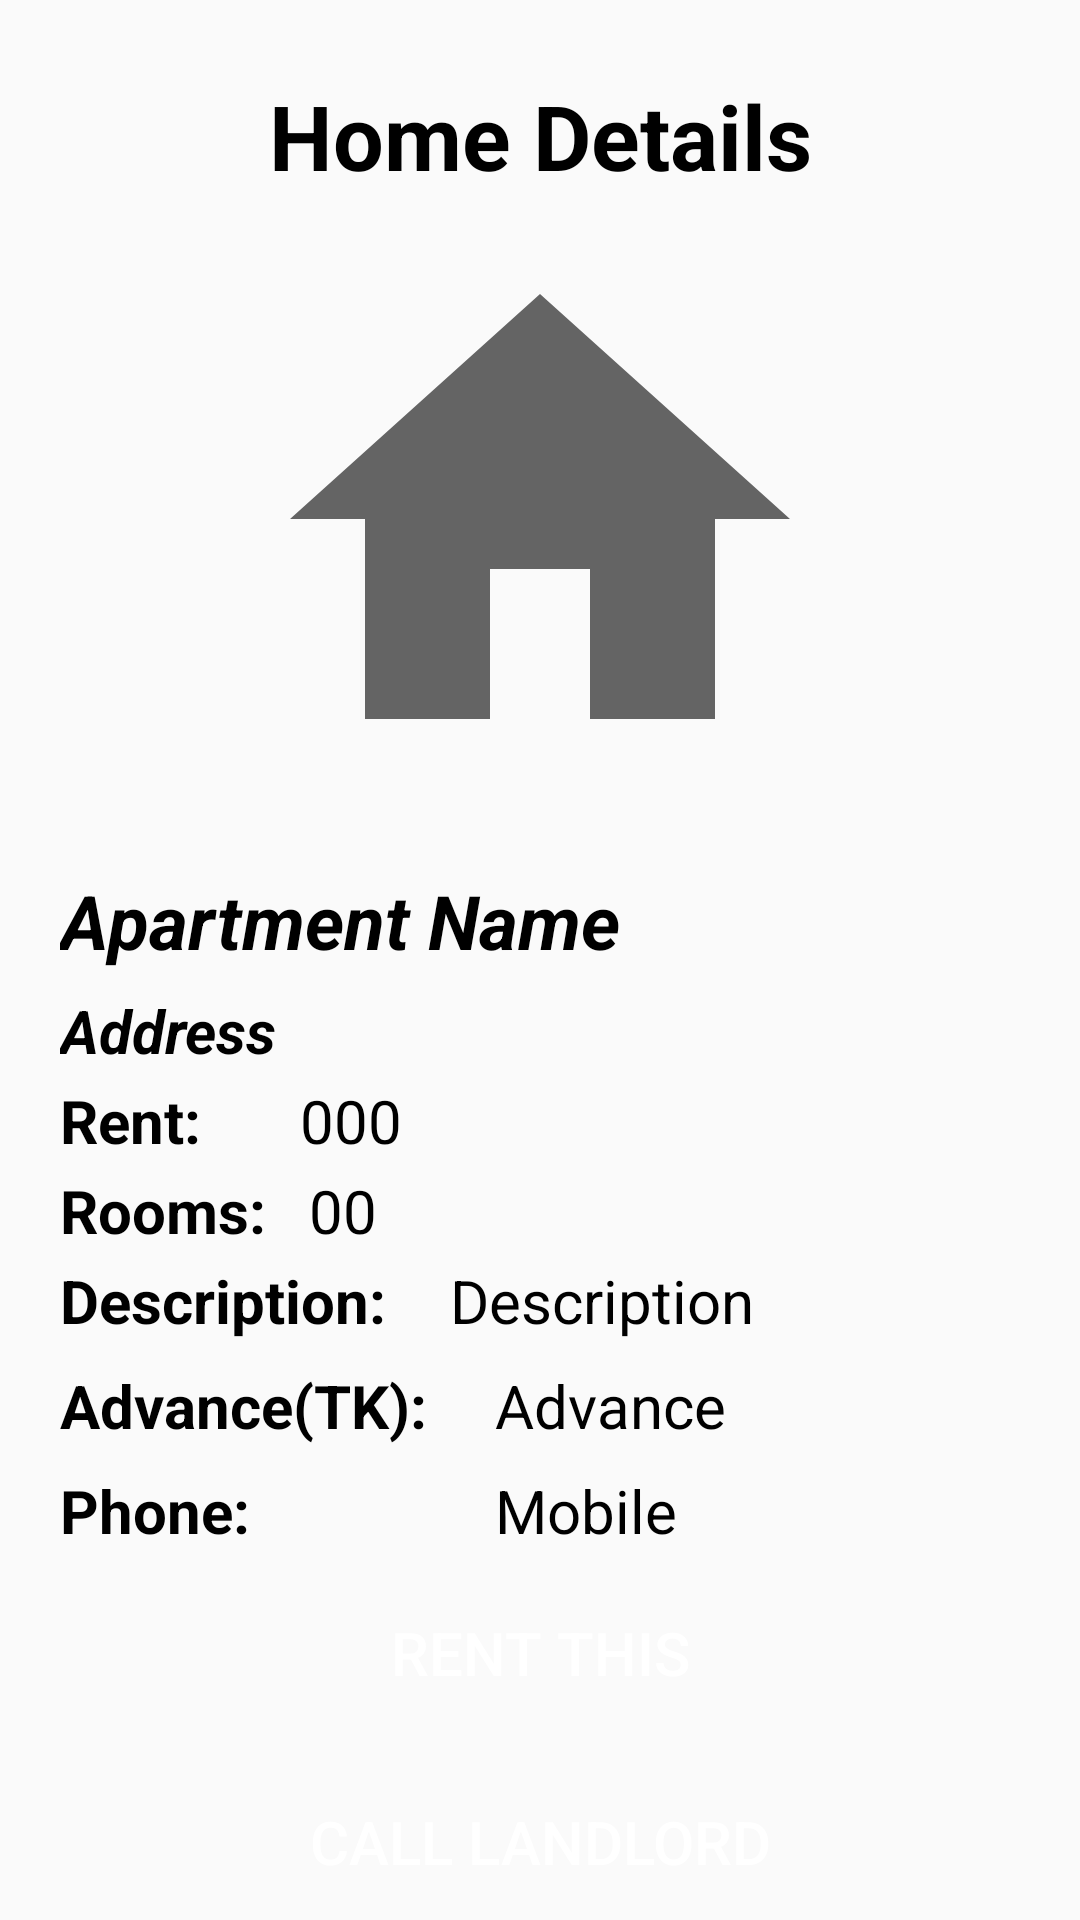

Android layout source for this screen:
<!-- AndroidManifest.xml: application theme Theme.RentalHub -->
<!-- res/layout/activity_home_details.xml -->
<?xml version="1.0" encoding="utf-8"?>
<RelativeLayout xmlns:android="http://schemas.android.com/apk/res/android"
    xmlns:app="http://schemas.android.com/apk/res-auto"
    xmlns:tools="http://schemas.android.com/tools"
    android:layout_width="match_parent"
    android:layout_height="match_parent"
    tools:context=".HomeDetails"
    android:background="@drawable/wall">

    <TextView
        android:layout_width="match_parent"
        android:layout_height="wrap_content"
        android:textAlignment="center"
        android:layout_marginTop="5dp"
        android:textColor="#000000"
        android:paddingTop="20dp"
        android:textStyle="bold"
        android:textSize="30sp"
        android:text="Home Details" />

    <ImageView
        android:id="@+id/HDhomePic"
        android:layout_width="match_parent"
        android:layout_height="200dp"
        android:layout_alignParentStart="true"
        android:layout_marginTop="73dp"
        app:srcCompat="@drawable/ic_home" />

        <TextView
            android:id="@+id/HDhomeName"
            android:layout_width="wrap_content"
            android:layout_height="wrap_content"
            android:layout_alignParentStart="true"
            android:layout_marginStart="20dp"
            android:layout_marginTop="290dp"
            android:text="Apartment Name"
            android:textColor="#000000"
            android:textSize="25sp"
            android:textStyle="bold | italic " />

    <TextView
        android:id="@+id/HDarea"
        android:layout_width="wrap_content"
        android:layout_height="wrap_content"
        android:layout_alignParentStart="true"
        android:layout_marginStart="20dp"
        android:layout_marginTop="330dp"
        android:text="Address"
        android:textStyle="bold | italic"
        android:textColor="#000000"
        android:textSize="20sp" />

    <TextView
        android:layout_width="wrap_content"
        android:layout_height="wrap_content"
        android:layout_alignParentStart="true"
        android:layout_marginStart="20dp"
        android:layout_marginTop="360dp"
        android:text="Rent:"
        android:textColor="#000000"
        android:textSize="20sp"
        android:textStyle="bold" />
    <TextView
        android:id="@+id/HDrent"
        android:layout_width="wrap_content"
        android:layout_height="wrap_content"
        android:layout_alignParentStart="true"
        android:layout_marginStart="100dp"
        android:layout_marginTop="360dp"
        android:textSize="20sp"
        android:text="000"
        android:textColor="#000000"/>

    <TextView
        android:layout_width="wrap_content"
        android:layout_height="wrap_content"
        android:layout_alignParentStart="true"
        android:layout_marginStart="20dp"
        android:layout_marginTop="390dp"
        android:text="Rooms:"
        android:textStyle="bold"
        android:textColor="#000000"
        android:textSize="20sp" />

    <TextView
        android:id="@+id/HDrooms"
        android:layout_width="wrap_content"
        android:layout_height="wrap_content"
        android:layout_alignParentStart="true"
        android:layout_marginStart="103dp"
        android:layout_marginTop="390dp"
        android:textSize="20sp"
        android:textColor="#000000"
        android:text="00" />

        <TextView
            android:layout_width="wrap_content"
            android:layout_height="wrap_content"
            android:layout_alignParentStart="true"
            android:layout_marginStart="20dp"
            android:layout_marginTop="420dp"
            android:text="Description:"
            android:textColor="#000000"
            android:textSize="20sp"
            android:textStyle="bold" />

    <TextView
        android:id="@+id/HDdescription"
        android:layout_width="wrap_content"
        android:layout_height="wrap_content"
        android:layout_alignParentStart="true"
        android:layout_marginStart="150dp"
        android:layout_marginTop="420dp"
        android:layout_marginEnd="40dp"
        android:text="Description"
        android:textColor="#000000"
        android:textSize="20sp" />

        <TextView
            android:layout_width="wrap_content"
            android:layout_height="wrap_content"
            android:layout_alignParentStart="true"
            android:layout_marginStart="20dp"
            android:layout_marginTop="455dp"
            android:text="Advance(TK):"
            android:textColor="#000000"
            android:textSize="20sp"
            android:textStyle="bold" />

    <TextView
        android:id="@+id/HDadvance"
        android:layout_width="wrap_content"
        android:layout_height="wrap_content"
        android:layout_alignParentStart="true"
        android:layout_marginStart="165dp"
        android:layout_marginTop="455dp"
        android:layout_marginEnd="50dp"
        android:text="Advance"
        android:textColor="#000000"
        android:textSize="20sp" />
    <TextView
        android:layout_width="wrap_content"
        android:layout_height="wrap_content"
        android:layout_alignParentStart="true"
        android:layout_marginStart="20dp"
        android:layout_marginTop="490dp"
        android:text="Phone:"
        android:textColor="#000000"
        android:textSize="20sp"
        android:textStyle="bold" />
    <TextView
        android:id="@+id/HDphone"
        android:layout_width="wrap_content"
        android:layout_height="wrap_content"
        android:layout_alignParentStart="true"
        android:layout_marginStart="165dp"
        android:layout_marginTop="490dp"
        android:layout_marginEnd="50dp"
        android:text="Mobile"
        android:textColor="#000000"
        android:textSize="20sp" />

    <Button
        android:id="@+id/rent"
        android:layout_width="match_parent"
        android:layout_height="wrap_content"
        android:layout_below="@id/HDdescription"
        android:layout_marginStart="20dp"
        android:layout_marginTop="80dp"
        android:layout_marginEnd="20dp"
        android:background="@drawable/round_back_primary_15"
        android:text="Rent This"
        android:textColor="#ffffff"
        android:textSize="20sp" />
    <Button
        android:id="@+id/call"
        android:layout_width="match_parent"
        android:layout_height="wrap_content"
        android:layout_below="@id/rent"
        android:layout_marginTop="15dp"
        android:layout_marginStart="20dp"
        android:textSize="20sp"
        android:layout_marginEnd="20dp"
        android:text="Call Landlord"
        android:textColor="#ffffff"
        android:background="@drawable/round_back_primary_15"
        />
</RelativeLayout>
<!-- resources referenced by this layout -->
<resources>
  <!-- drawable ic_home (drawable) -->
  <vector xmlns:android="http://schemas.android.com/apk/res/android"
      android:width="24dp"
      android:height="24dp"
      android:viewportWidth="24"
      android:viewportHeight="24"
      android:tint="?attr/colorControlNormal">
      <path
          android:fillColor="#65aaf1"
          android:pathData="M10,20v-6h4v6h5v-8h3L12,3 2,12h3v8z"/>
  </vector>
  <style name="Theme.RentalHub" parent="Theme.AppCompat.Light.NoActionBar">
          
          <item name="colorPrimary">@color/purple_500</item>
          <item name="colorPrimaryVariant">@color/purple_700</item>
          <item name="colorOnPrimary">@color/white</item>
          
          <item name="colorSecondary">@color/teal_200</item>
          <item name="colorSecondaryVariant">@color/teal_700</item>
          <item name="colorOnSecondary">@color/black</item>
          
          <item name="android:statusBarColor" tools:targetApi="l">?attr/colorPrimaryVariant</item>
          
      </style>
  <color name="purple_500">#FF6200EE</color>
  <color name="purple_700">#FF3700B3</color>
  <color name="white">#FFFFFFFF</color>
  <color name="teal_200">#FF03DAC5</color>
  <color name="teal_700">#FF018786</color>
  <color name="black">#FF000000</color>
</resources>
